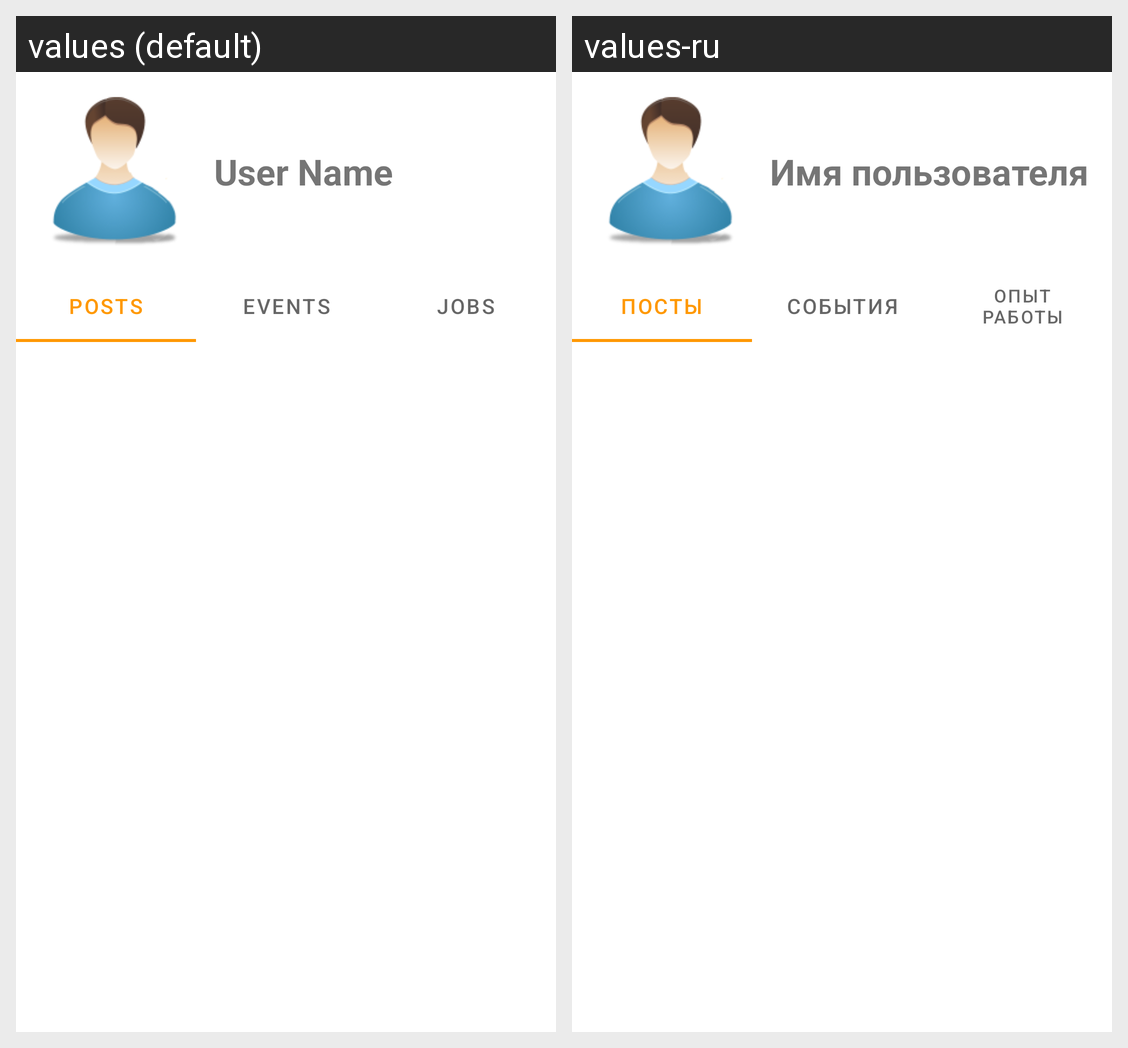

Strings drawn on this Android screen and how each of the app's shown locales translates them:
Android screen res/layout/fragment_profile.xml rendered under 2 locales, left to right: values (default), values-ru. Device: Nexus 5 (rendered at 1080×1920; each locale shown at half size, 540×960, under a caption strip naming it); theme Theme.NeWorkApp.
Strings drawn on this screen, with the default value and each locale's value (text and hints the layout hard-codes, and strings that could not be matched under every locale, appear in the picture but are not listed):

sign_user_name
  values: User Name
  values-ru: Имя пользователя

title_posts
  values: Posts
  values-ru: Посты

title_events
  values: Events
  values-ru: События

title_jobs
  values: Jobs
  values-ru: Опыт работы
